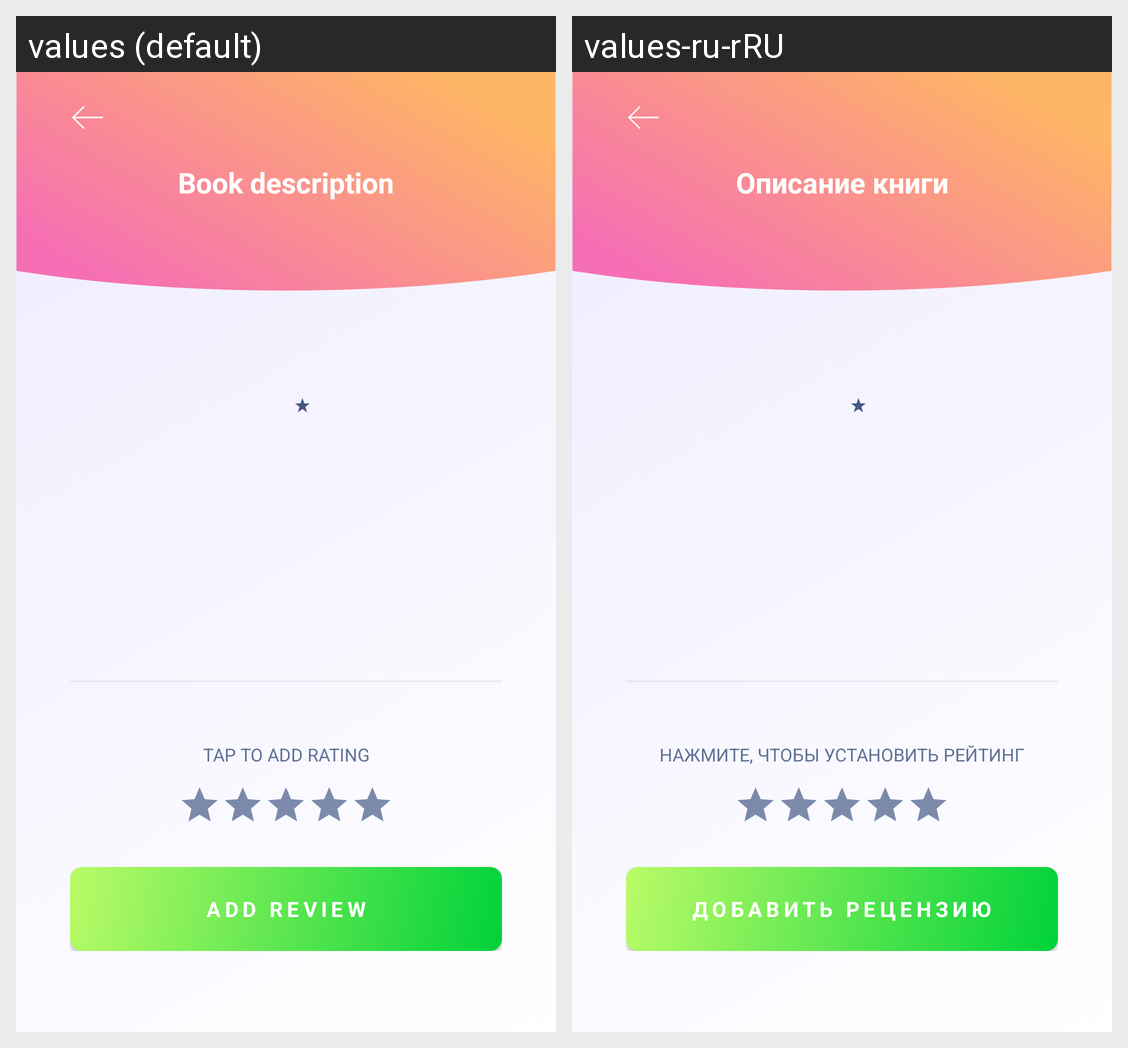

Translations of the strings shown on this Android screen, per locale in the grid:
Android screen res/layout/book_details_fragment.xml rendered under 2 locales, left to right: values (default), values-ru-rRU. Device: Nexus 5 (rendered at 1080×1920; each locale shown at half size, 540×960, under a caption strip naming it); theme Theme.MyLibrary.
Strings drawn on this screen, with the default value and each locale's value (text and hints the layout hard-codes, and strings that could not be matched under every locale, appear in the picture but are not listed):

add_book_rating_title
  values: Tap to add rating
  values-ru-rRU: Нажмите, чтобы установить рейтинг

btn_add_review
  values: Add review
  values-ru-rRU: Добавить рецензию

book_description_title
  values: Book description
  values-ru-rRU: Описание книги
